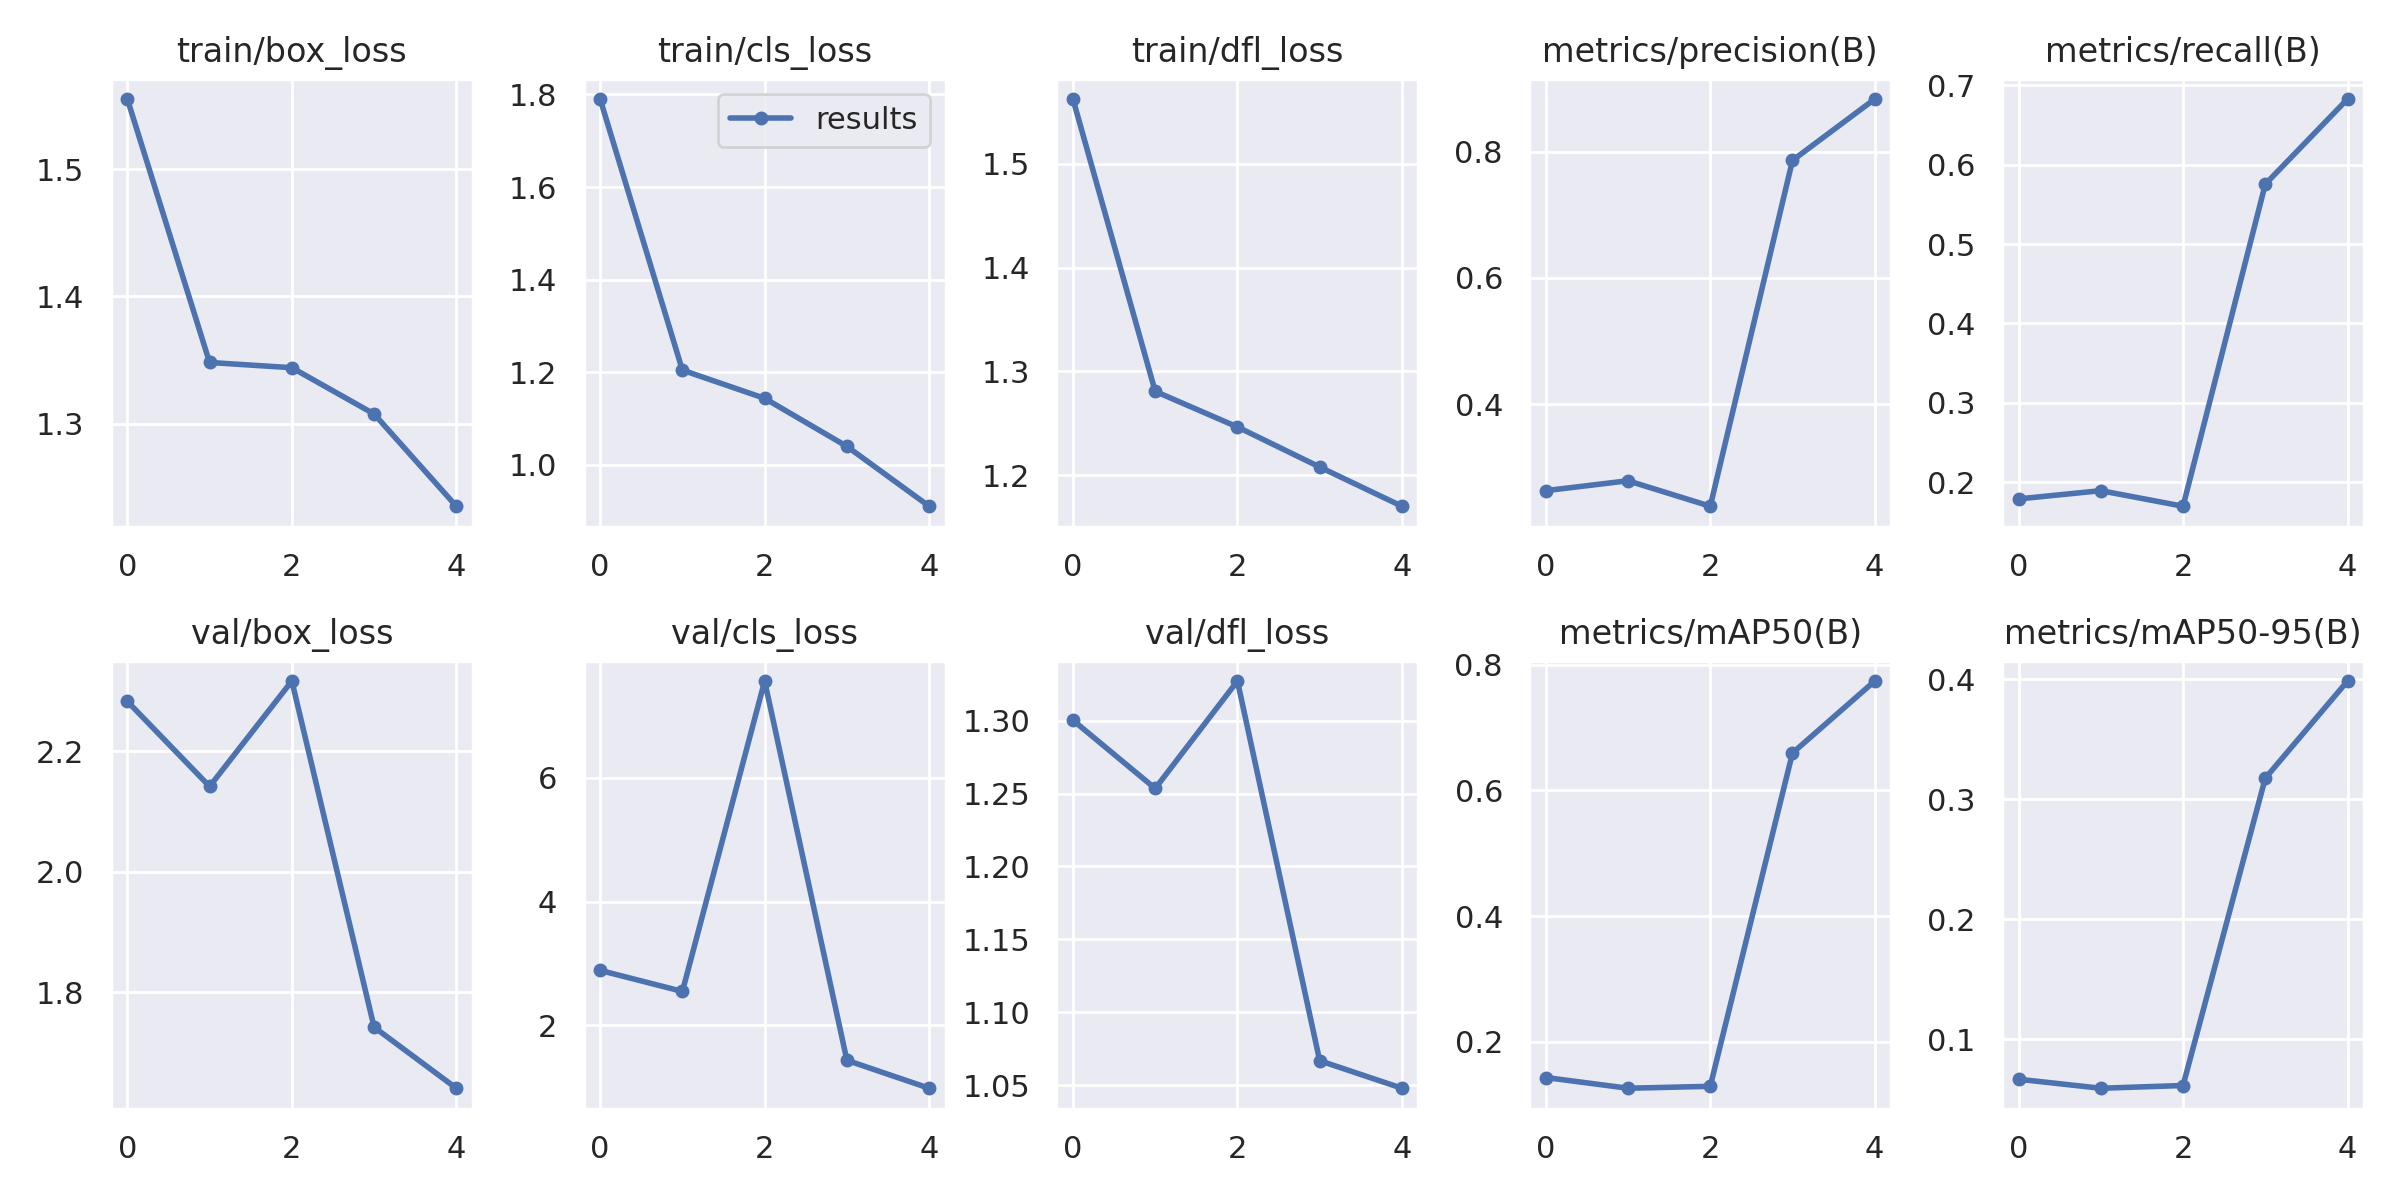

The table this chart was drawn from, first rows:
epoch, train/box_loss, train/cls_loss, train/dfl_loss, metrics/precision(B), metrics/recall(B), metrics/mAP50(B), metrics/mAP50-95(B), val/box_loss, val/cls_loss, val/dfl_loss, lr/pg0, lr/pg1, lr/pg2
0, 1.555, 1.79, 1.562, 0.2629, 0.1791, 0.1435, 0.0669, 2.283, 2.887, 1.3, 0.07011, 0.003321, 0.003321
1, 1.348, 1.205, 1.281, 0.2785, 0.1895, 0.1265, 0.05939, 2.142, 2.547, 1.254, 0.03879, 0.005337, 0.005337
2, 1.344, 1.144, 1.246, 0.2382, 0.1698, 0.1295, 0.06167, 2.317, 7.565, 1.327, 0.006153, 0.006033, 0.006033
3, 1.308, 1.04, 1.208, 0.7861, 0.5753, 0.6595, 0.3176, 1.742, 1.434, 1.067, 0.00406, 0.00406, 0.00406
4, 1.235, 0.9108, 1.17, 0.8833, 0.6825, 0.7739, 0.3985, 1.641, 0.9819, 1.048, 0.00406, 0.00406, 0.00406
